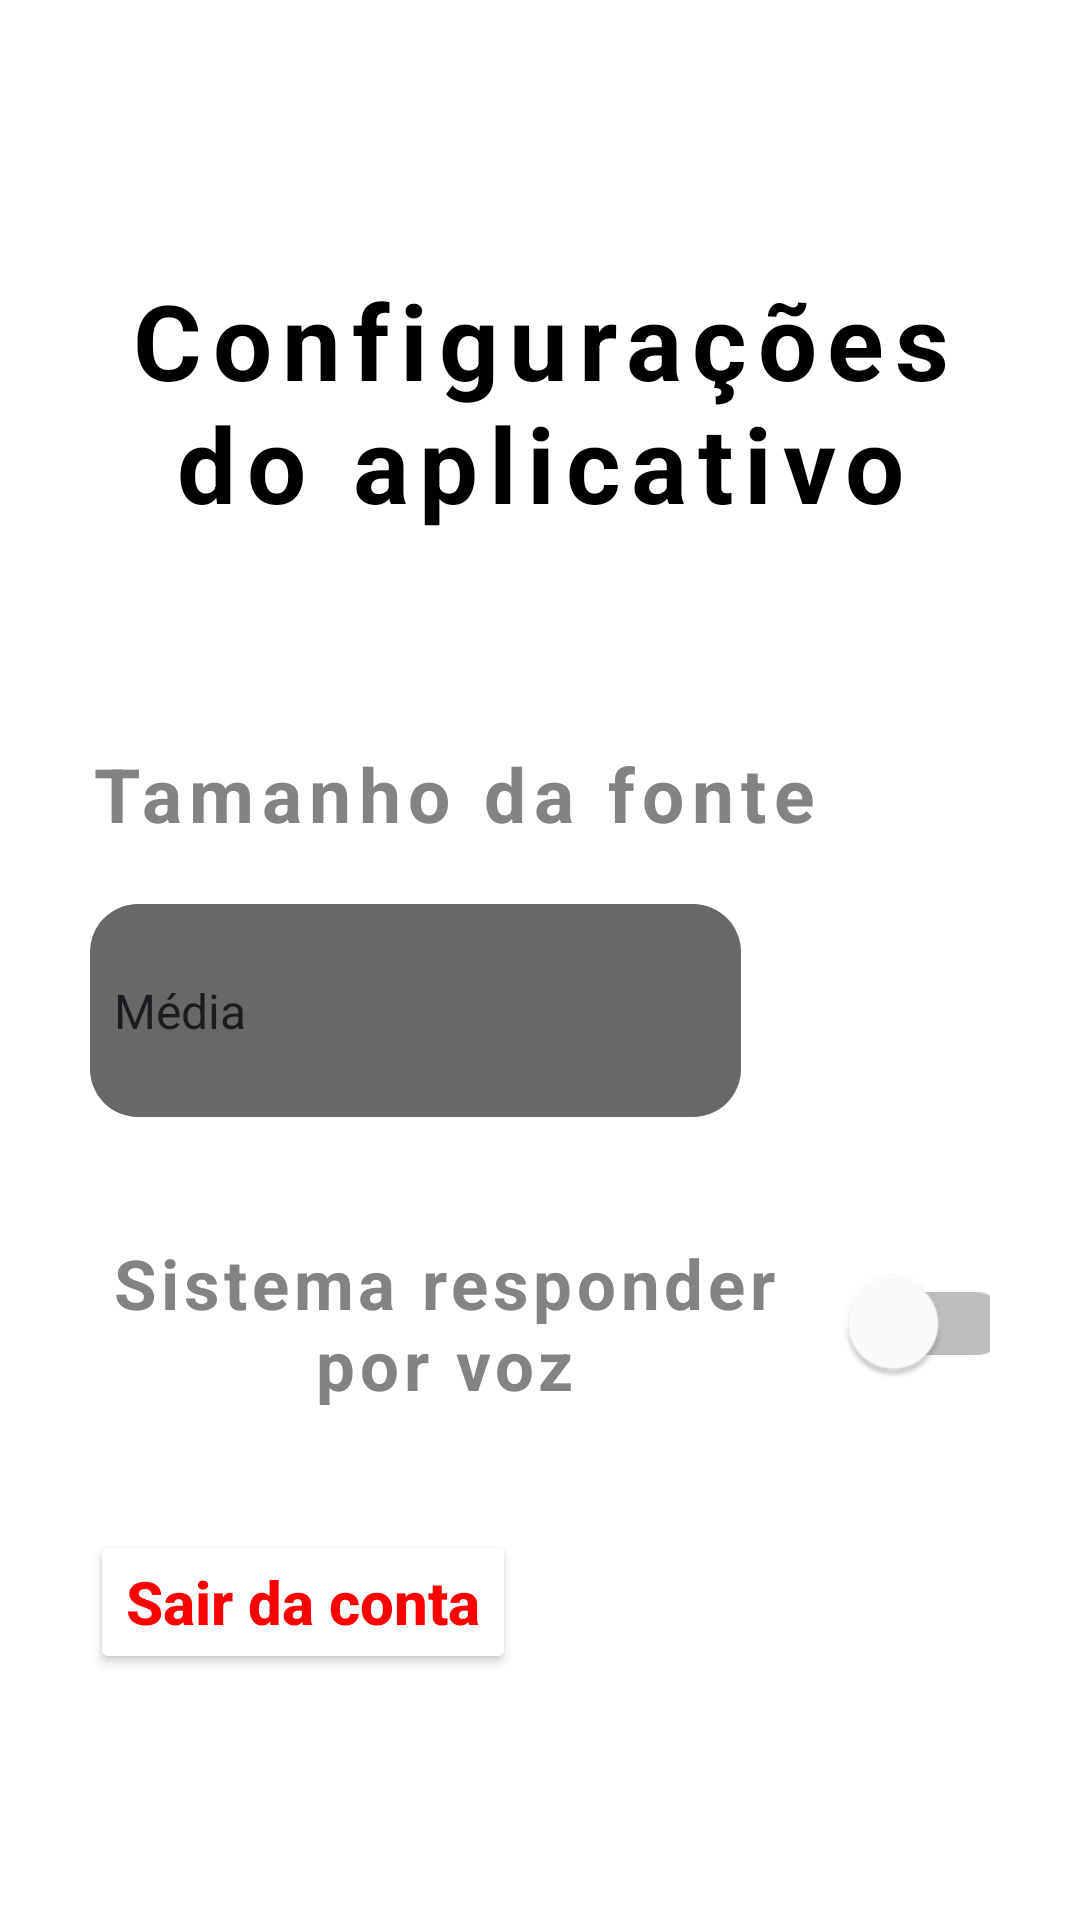

Write the Android layout XML for this screen, with the resource values it uses.
<!-- AndroidManifest.xml: application theme Theme.ApoioDigital_MakingModal -->
<!-- res/layout/fragment_settings.xml -->
<?xml version="1.0" encoding="utf-8"?>
<androidx.constraintlayout.widget.ConstraintLayout xmlns:android="http://schemas.android.com/apk/res/android"
    android:layout_width="match_parent"
    android:layout_height="match_parent"
    xmlns:app="http://schemas.android.com/apk/res-auto"
    android:background="@color/white">

    <ScrollView
        android:layout_width="0dp"
        android:layout_height="0dp"
        android:fillViewport="true"
        app:layout_constraintTop_toTopOf="parent"
        app:layout_constraintBottom_toBottomOf="parent"
        app:layout_constraintStart_toStartOf="parent"
        app:layout_constraintEnd_toEndOf="parent">

        <LinearLayout
            android:layout_width="match_parent"
            android:layout_height="wrap_content"
            android:orientation="vertical"
            android:gravity="center_horizontal">

            <TextView
                android:id="@+id/textTitleSettings"
                android:layout_width="wrap_content"
                android:layout_height="wrap_content"
                android:padding="30dp"
                android:text="Configurações do aplicativo"
                android:textSize="35sp"
                android:textColor="#000"
                android:textStyle="bold"
                android:textAlignment="center"
                android:letterSpacing="0.1"
                android:layout_marginTop="60dp"/>

            <LinearLayout
                android:padding="30dp"
                android:layout_width="match_parent"
                android:layout_height="wrap_content"
                android:orientation="vertical"
                android:layout_marginTop="10dp">

                <TextView
                    android:layout_width="wrap_content"
                    android:layout_height="wrap_content"
                    android:text="Tamanho da fonte"
                    android:textSize="25sp"
                    android:textColor="@color/LightGrayAd"
                    android:textStyle="bold"
                    android:letterSpacing="0.1" />

                <androidx.appcompat.widget.AppCompatSpinner
                    android:id="@+id/spinnerConfig"
                    android:layout_width="217dp"
                    android:layout_height="71dp"
                    android:layout_marginTop="20dp"
                    android:entries="@array/config_options"
                    android:spinnerMode="dropdown"
                    android:background="@drawable/spinner_bg"
                    android:popupBackground="@color/DarkGrayAD" />

                <LinearLayout
                    android:layout_marginTop="40dp"
                    android:layout_width="match_parent"
                    android:layout_height="wrap_content"
                    android:orientation="horizontal"
                    android:gravity="center_vertical">

                    <TextView
                        android:id="@+id/textVoice"
                        android:layout_width="0dp"
                        android:layout_height="wrap_content"
                        android:layout_weight="1"
                        android:text="Sistema responder por voz"
                        android:letterSpacing="0.07"
                        android:textColor="@color/LightGrayAd"
                        android:textStyle="bold"
                        android:textSize="23sp"
                        android:singleLine="false"
                        android:textAlignment="center"
                        />

                    <androidx.appcompat.widget.SwitchCompat
                        android:id="@+id/switchOptResponseVoice"
                        android:layout_width="wrap_content"
                        android:layout_height="wrap_content"
                        app:thumbTint="#FFF"
                        app:trackTint="@color/track_tint"
                        android:scaleX="1.5"
                        android:scaleY="1.5"
                        android:layout_marginStart="16dp"/>
                </LinearLayout>

                <Button
                    android:id="@+id/logOffBtn"
                    android:layout_marginTop="40dp"
                    android:layout_width="wrap_content"
                    android:layout_height="wrap_content"
                    android:text="Sair da conta"
                    android:textAllCaps="false"
                    android:textColor="#F00"
                    android:textSize="20sp"
                    android:textStyle="bold"
                    android:backgroundTint="#FFF"
                    android:gravity="center" />

            </LinearLayout>
        </LinearLayout>
    </ScrollView>
</androidx.constraintlayout.widget.ConstraintLayout>
<!-- resources referenced by this layout -->
<resources>
  <string-array name="config_options">
          <item>Média</item>
          <item>Pequena</item>
          <item>Grande</item>
      </string-array>
  <color name="DarkGrayAD">#686868</color>
  <color name="LightGrayAd">#838383</color>
  <color name="white">#FFFFFFFF</color>
  <!-- drawable spinner_bg (drawable) -->
  <?xml version="1.0" encoding="utf-8"?>
  <shape xmlns:android="http://schemas.android.com/apk/res/android"
      android:shape="rectangle">
  
      <solid android:color="@color/DarkGrayAD"/>
      <corners android:radius="16dp"/>
  </shape>
  <style name="Theme.ApoioDigital_MakingModal" parent="Base.Theme.ApoioDigital_MakingModal" />
  <style name="Base.Theme.ApoioDigital_MakingModal" parent="Theme.Material3.DayNight.NoActionBar">
          
          
      </style>
</resources>
